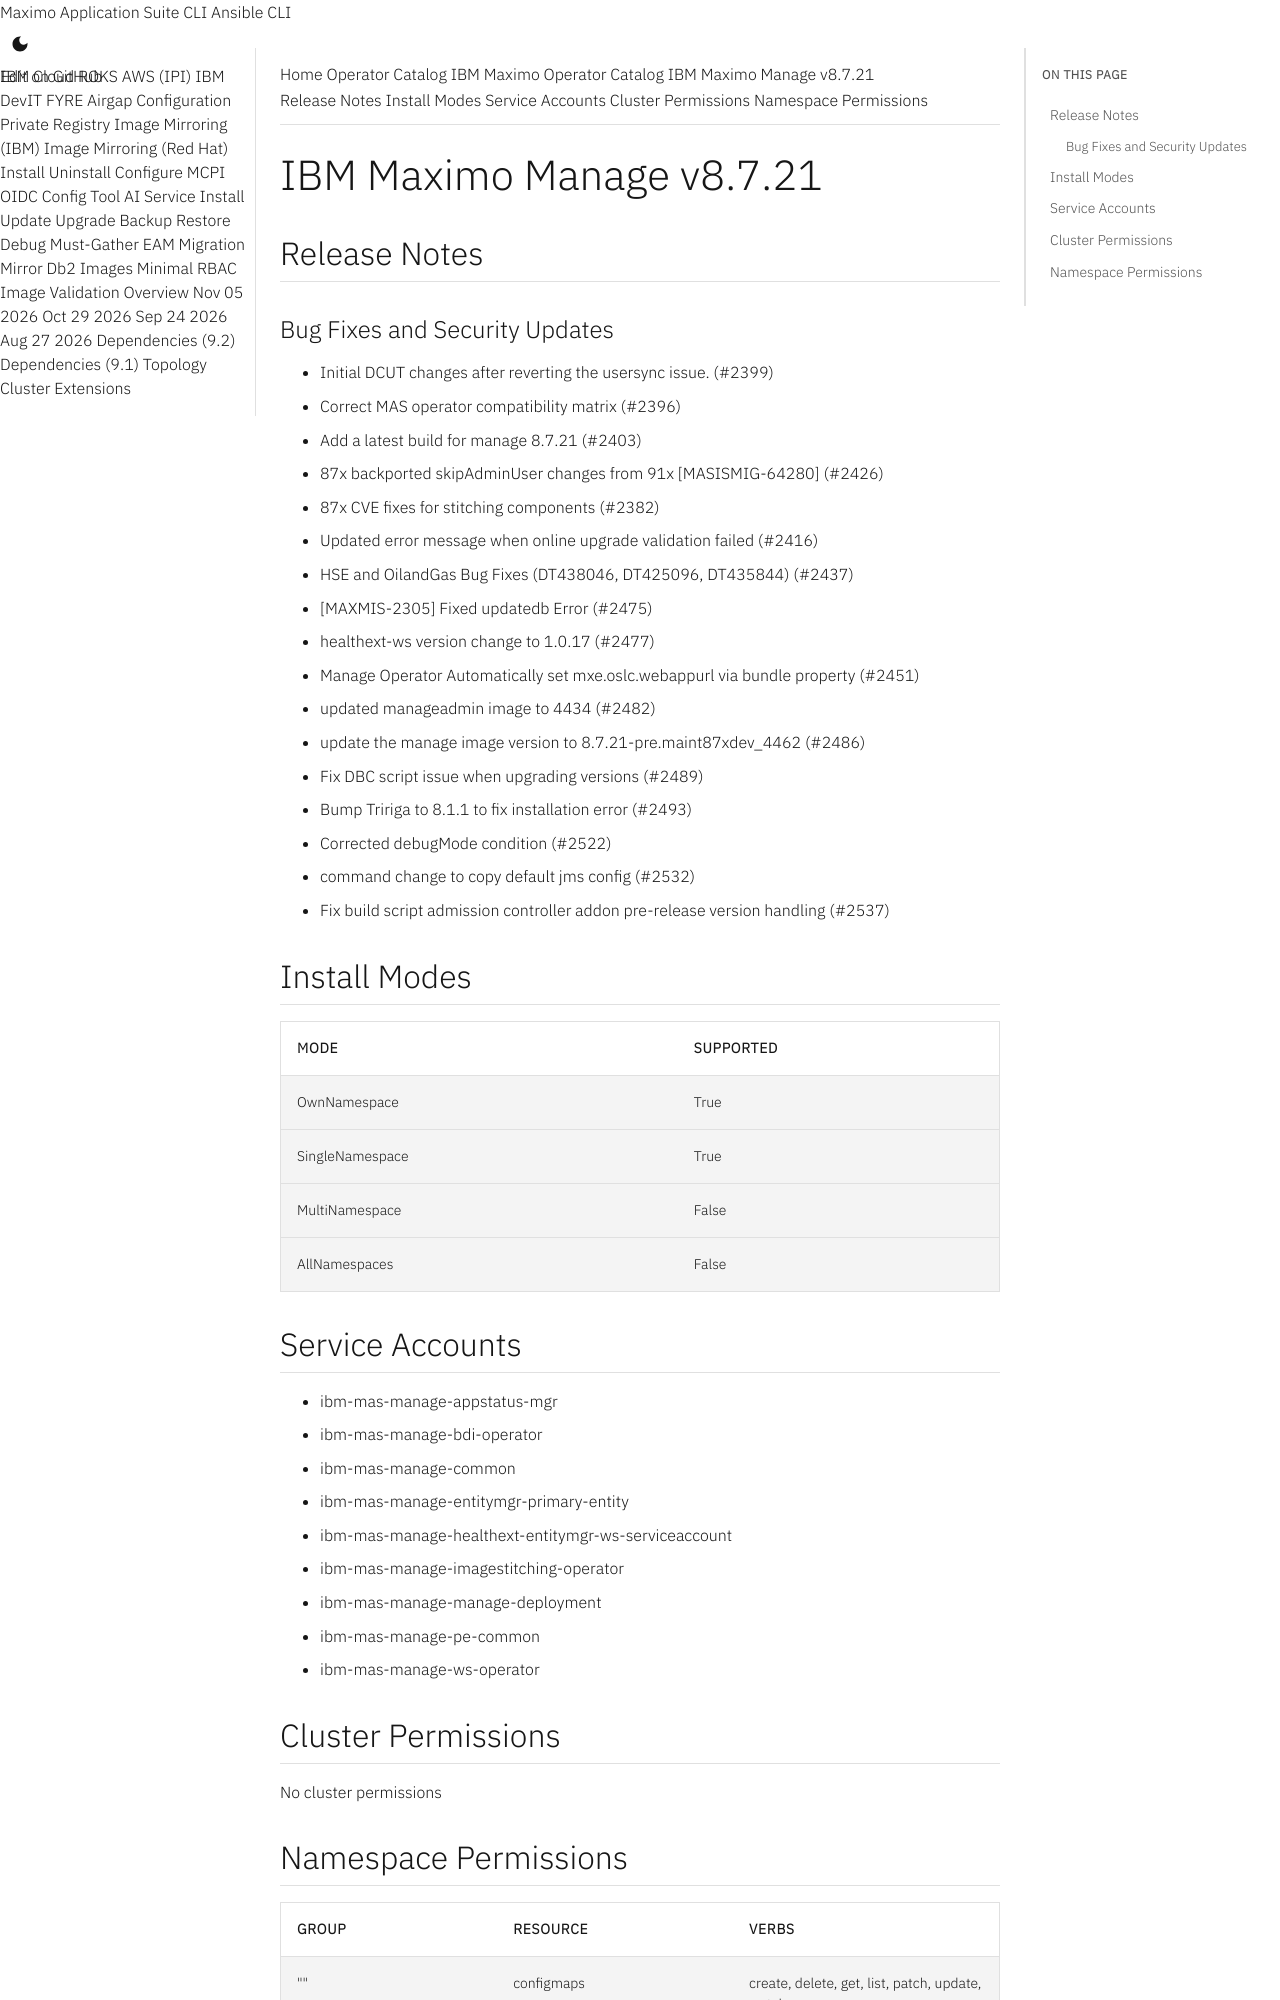

repository: ibm-mas/cli · page: catalogs/packages/ibm-mas-manage/8.7.21/index.html · generator: mkdocs

extra_breadcrumb_title_1: Operator Catalog
extra_breadcrumb_title_2: IBM Maximo Operator Catalog
extra_breadcrumb_url_2: ../../../
nav_title: Operator Catalog

IBM Maximo Manage v8.7.21
================================================================================

Release Notes
--------------------------------------------------------------------------------
### Bug Fixes and Security Updates
- Initial DCUT changes after reverting the usersync issue. (#2399)
- Correct MAS operator compatibility matrix (#2396)
- Add a latest build for manage 8.7.21 (#2403)
- 87x backported skipAdminUser changes from 91x [MASISMIG-64280] (#2426)
- 87x CVE fixes for stitching components (#2382)
- Updated error message when online upgrade validation failed (#2416)
- HSE and OilandGas Bug Fixes (DT438046, DT425096, DT435844) (#2437)
- [MAXMIS-2305] Fixed updatedb Error (#2475)
- healthext-ws version change to 1.0.17 (#2477)
- Manage Operator Automatically set mxe.oslc.webappurl via bundle property (#2451)
- updated manageadmin image to 4434 (#2482)
- update the manage image version to 8.7.21-pre.maint87xdev_4462 (#2486)
- Fix DBC script issue when upgrading versions (#2489)
- Bump Tririga to 8.1.1 to fix installation error (#2493)
- Corrected debugMode condition (#2522)
- command change to copy default jms config (#2532)
- Fix build script admission controller addon pre-release version handling (#2537)

Install Modes
--------------------------------------------------------------------------------
| Mode                 | Supported |
| :------------------- | :-------- |
| OwnNamespace         | True      |
| SingleNamespace      | True      |
| MultiNamespace       | False     |
| AllNamespaces        | False     |

Service Accounts
--------------------------------------------------------------------------------
- ibm-mas-manage-appstatus-mgr
- ibm-mas-manage-bdi-operator
- ibm-mas-manage-common
- ibm-mas-manage-entitymgr-primary-entity
- ibm-mas-manage-healthext-entitymgr-ws-serviceaccount
- ibm-mas-manage-imagestitching-operator
- ibm-mas-manage-manage-deployment
- ibm-mas-manage-pe-common
- ibm-mas-manage-ws-operator

Cluster Permissions
--------------------------------------------------------------------------------
No cluster permissions
